Run: headless pygame with SDL's dummy video driver; simulated clock (each Clock.tick advances the game by its frame time, no real sleeping); random seed 0; keys injected as events and as key.get_pressed() state; no mouse input.
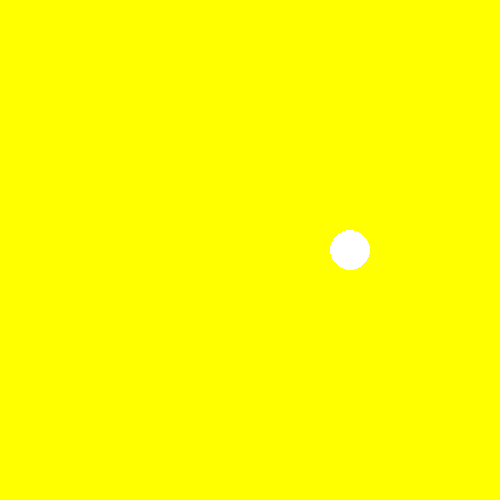
Frame 1 of 4 · flips 1–60 · no input
Frame 2 of 4 · flips 61–180 · tapped SPACE, RETURN · held RIGHT (→), D · screen unchanged from frame 1, image omitted
Frame 3 of 4 · flips 181–300 · held DOWN (↓), S · screen unchanged from frame 2, image omitted
Frame 4 of 4 · flips 301–420 · held LEFT (←), A, UP (↑), W · screen unchanged from frame 3, image omitted

The pygame program that drew these frames:

import pygame

# -- Global Constants

# -- Colours



BLACK = (0,0,0)
WHITE = (255,255,255)
BLUE = (50,50,255)
# YELLOW = (y,y,0)

# -- Initialise PyGame
pygame.init()

# -- Blank Screen
size = (500,500)
screen = pygame.display.set_mode(size)

# -- Title of new window/screen
pygame.display.set_caption("My Window")

# -- Exit game flag set to false
done = False

circX = 360
circY = 240

y = 255

sunset = False


# -- Manages how fast screen refreshes
clock = pygame.time.Clock()


### -- Game Loop



while not done:
    # -- User input and controls
    for event in pygame.event.get():
        if event.type == pygame.QUIT:
            done = True
        #End If
    #Next event
    
    # -- Game logic goes after this comment
    
    # -- Screen background is BLACK
    screen.fill (BLACK)
    
    # -- Draw here
    YELLOW = (y,y,0)
    pygame.draw.rect(screen, YELLOW, (0,0,500,500))
    pygame.draw.circle(screen, WHITE, (circX,circY),20,0)
    
    
    # if  circX == 674 or y <=6:
    #     sunset = True
    # if circX == 6 or y >=249:
    #     sunset = False
    
    
    if sunset == True:
        circX += 2
        if circX < 250:
            circY += 2
        else:
            circY -= 2
    else:
        # SUNSET IS FALSE, THEREFORE SUNRISE RISING
        circX -= 2
        if circX < 250:
            circY -= 2
        else:
            circY += 2
    
    if circY > 249:
        sunset = True
    else:
        sunset = False
    
    
    
    
    
    
    # -- flip display to reveal new position of objects
    pygame.display.flip()
    
    # - The clock ticks over
    clock.tick(60)
    
    #End While - End of game loop
pygame.quit()
